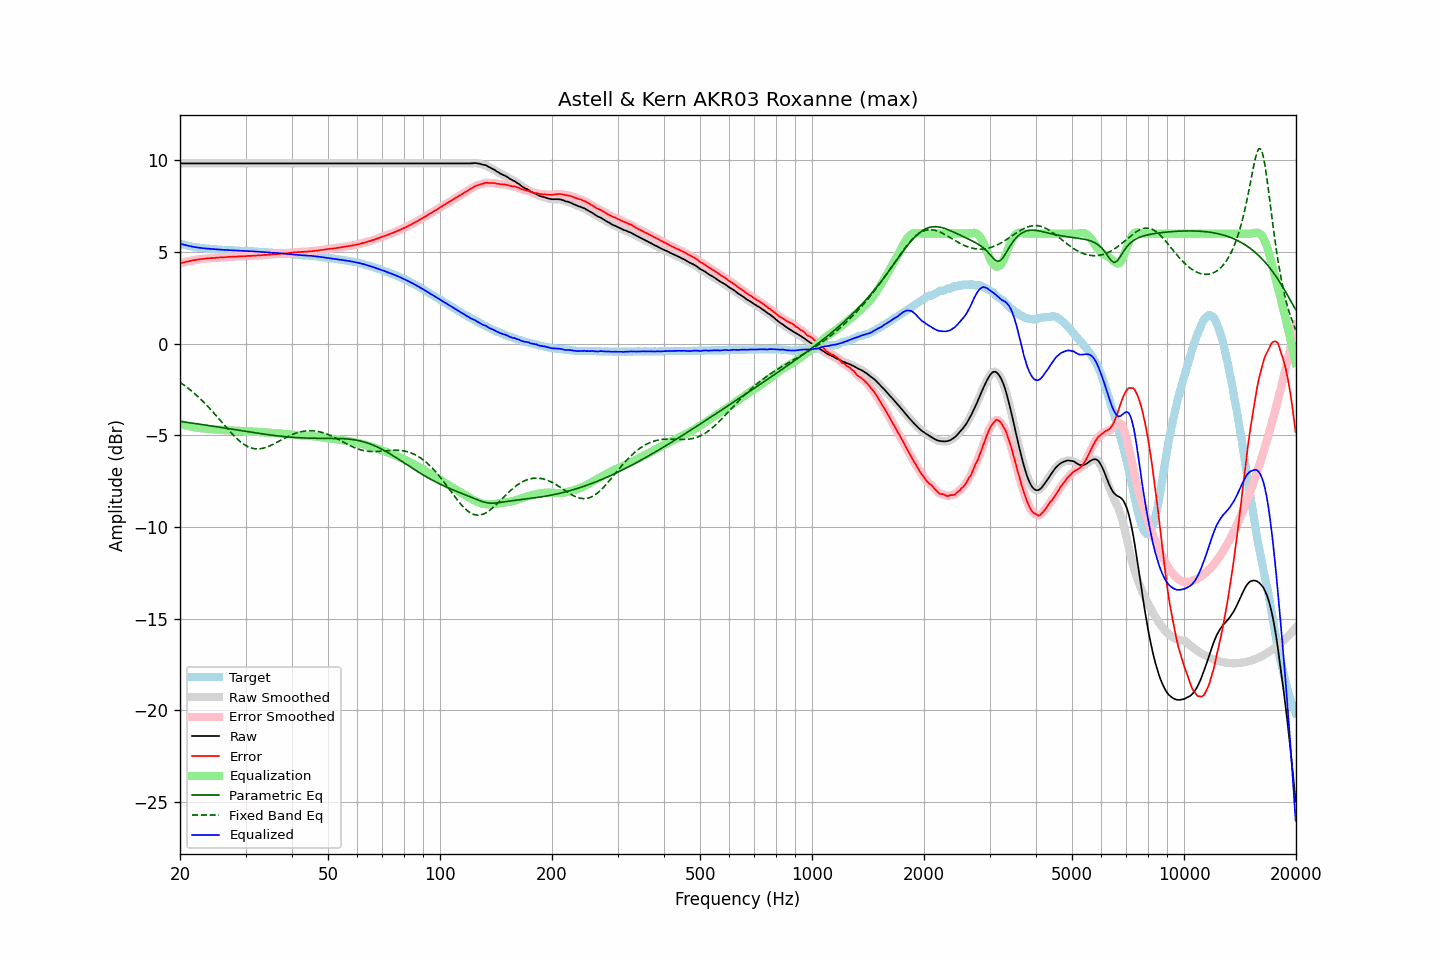

The file beside this chart, header and first rows:
frequency, raw, error, smoothed, error_smoothed, equalization, parametric_eq, fixed_band_eq, equalized_raw, equalized_smoothed, target
20.00, 9.83, 4.37, 9.83, 4.37, -4.37, -4.24, -2.11, 5.46, 5.46, 5.46
20.20, 9.83, 4.40, 9.83, 4.40, -4.40, -4.26, -2.17, 5.43, 5.43, 5.43
20.40, 9.83, 4.42, 9.83, 4.42, -4.42, -4.27, -2.23, 5.41, 5.41, 5.41
20.61, 9.83, 4.44, 9.83, 4.44, -4.44, -4.28, -2.30, 5.38, 5.38, 5.39
20.81, 9.83, 4.46, 9.83, 4.46, -4.47, -4.29, -2.36, 5.36, 5.36, 5.37
21.02, 9.83, 4.48, 9.83, 4.48, -4.49, -4.30, -2.43, 5.34, 5.34, 5.35
21.23, 9.83, 4.50, 9.83, 4.51, -4.51, -4.31, -2.50, 5.32, 5.32, 5.32
21.44, 9.83, 4.53, 9.83, 4.52, -4.52, -4.33, -2.57, 5.30, 5.30, 5.30
21.66, 9.83, 4.55, 9.83, 4.54, -4.54, -4.34, -2.64, 5.29, 5.29, 5.28
21.87, 9.83, 4.56, 9.83, 4.56, -4.56, -4.35, -2.72, 5.27, 5.27, 5.27
22.09, 9.83, 4.58, 9.83, 4.57, -4.57, -4.36, -2.80, 5.26, 5.26, 5.25
22.31, 9.83, 4.59, 9.83, 4.59, -4.59, -4.38, -2.88, 5.24, 5.24, 5.24
22.54, 9.83, 4.60, 9.83, 4.60, -4.60, -4.39, -2.96, 5.23, 5.23, 5.23
22.76, 9.83, 4.61, 9.83, 4.61, -4.61, -4.40, -3.04, 5.22, 5.22, 5.22
22.99, 9.83, 4.62, 9.83, 4.62, -4.62, -4.42, -3.13, 5.21, 5.21, 5.21
23.22, 9.83, 4.63, 9.83, 4.63, -4.63, -4.43, -3.21, 5.20, 5.20, 5.20
23.45, 9.83, 4.64, 9.83, 4.64, -4.64, -4.44, -3.30, 5.19, 5.19, 5.19
23.69, 9.83, 4.65, 9.83, 4.65, -4.65, -4.46, -3.40, 5.18, 5.18, 5.18
23.92, 9.83, 4.65, 9.83, 4.66, -4.65, -4.47, -3.49, 5.17, 5.17, 5.18
24.16, 9.83, 4.66, 9.83, 4.66, -4.66, -4.48, -3.58, 5.17, 5.17, 5.17
24.40, 9.83, 4.66, 9.83, 4.67, -4.67, -4.50, -3.68, 5.16, 5.16, 5.16
24.65, 9.83, 4.68, 9.83, 4.67, -4.68, -4.51, -3.78, 5.15, 5.15, 5.15
24.89, 9.83, 4.68, 9.83, 4.68, -4.68, -4.52, -3.88, 5.15, 5.15, 5.15
25.14, 9.83, 4.69, 9.83, 4.69, -4.69, -4.54, -3.98, 5.14, 5.14, 5.14
25.39, 9.83, 4.70, 9.83, 4.69, -4.69, -4.55, -4.08, 5.14, 5.14, 5.13
25.65, 9.83, 4.70, 9.83, 4.70, -4.70, -4.56, -4.18, 5.13, 5.13, 5.13
25.91, 9.83, 4.71, 9.83, 4.71, -4.71, -4.58, -4.28, 5.12, 5.12, 5.12
26.16, 9.83, 4.71, 9.83, 4.71, -4.71, -4.59, -4.38, 5.12, 5.12, 5.12
26.43, 9.83, 4.71, 9.83, 4.72, -4.72, -4.61, -4.49, 5.11, 5.11, 5.12
26.69, 9.83, 4.72, 9.83, 4.72, -4.72, -4.62, -4.59, 5.11, 5.11, 5.11
26.96, 9.83, 4.72, 9.83, 4.73, -4.73, -4.63, -4.69, 5.10, 5.10, 5.10
27.23, 9.83, 4.74, 9.83, 4.73, -4.73, -4.65, -4.78, 5.10, 5.10, 5.09
27.50, 9.83, 4.74, 9.83, 4.74, -4.74, -4.66, -4.88, 5.09, 5.09, 5.09
27.77, 9.83, 4.74, 9.83, 4.74, -4.74, -4.68, -4.97, 5.09, 5.09, 5.09
28.05, 9.83, 4.75, 9.83, 4.75, -4.75, -4.69, -5.06, 5.08, 5.08, 5.08
28.33, 9.83, 4.75, 9.83, 4.75, -4.75, -4.70, -5.15, 5.08, 5.08, 5.08
28.62, 9.83, 4.75, 9.83, 4.76, -4.76, -4.72, -5.23, 5.07, 5.07, 5.08
28.90, 9.83, 4.77, 9.83, 4.76, -4.76, -4.73, -5.31, 5.07, 5.07, 5.06
29.19, 9.83, 4.77, 9.83, 4.77, -4.76, -4.75, -5.38, 5.06, 5.06, 5.06
29.48, 9.83, 4.77, 9.83, 4.77, -4.77, -4.76, -5.44, 5.06, 5.06, 5.06
29.78, 9.83, 4.77, 9.83, 4.77, -4.77, -4.77, -5.51, 5.06, 5.06, 5.06
30.08, 9.83, 4.77, 9.83, 4.78, -4.78, -4.79, -5.56, 5.05, 5.05, 5.06
30.38, 9.83, 4.78, 9.83, 4.78, -4.78, -4.80, -5.61, 5.05, 5.05, 5.05
30.68, 9.83, 4.79, 9.83, 4.78, -4.78, -4.82, -5.65, 5.04, 5.04, 5.04
30.99, 9.83, 4.79, 9.83, 4.79, -4.79, -4.83, -5.68, 5.04, 5.04, 5.04
31.30, 9.83, 4.79, 9.83, 4.79, -4.79, -4.84, -5.71, 5.04, 5.04, 5.04
31.61, 9.83, 4.80, 9.83, 4.80, -4.80, -4.86, -5.73, 5.03, 5.03, 5.03
31.93, 9.83, 4.80, 9.83, 4.80, -4.80, -4.87, -5.74, 5.02, 5.02, 5.02
32.24, 9.83, 4.81, 9.83, 4.81, -4.81, -4.88, -5.74, 5.02, 5.02, 5.02
32.57, 9.83, 4.82, 9.83, 4.82, -4.82, -4.89, -5.74, 5.01, 5.01, 5.01
32.89, 9.83, 4.82, 9.83, 4.82, -4.82, -4.91, -5.73, 5.01, 5.01, 5.01
33.22, 9.83, 4.83, 9.83, 4.83, -4.83, -4.92, -5.72, 5.00, 5.00, 5.00
33.55, 9.83, 4.84, 9.83, 4.83, -4.83, -4.93, -5.70, 4.99, 4.99, 4.99
33.89, 9.83, 4.84, 9.83, 4.84, -4.84, -4.94, -5.67, 4.99, 4.99, 4.99
34.23, 9.83, 4.84, 9.83, 4.85, -4.85, -4.96, -5.64, 4.98, 4.98, 4.99
34.57, 9.83, 4.86, 9.83, 4.85, -4.85, -4.97, -5.61, 4.98, 4.98, 4.97
34.92, 9.83, 4.86, 9.83, 4.86, -4.86, -4.98, -5.57, 4.97, 4.97, 4.97
35.27, 9.83, 4.86, 9.83, 4.87, -4.87, -4.99, -5.53, 4.96, 4.96, 4.97
35.62, 9.83, 4.88, 9.83, 4.87, -4.87, -5.00, -5.49, 4.96, 4.96, 4.95
35.97, 9.83, 4.88, 9.83, 4.88, -4.88, -5.01, -5.44, 4.95, 4.95, 4.95
... 635 more rows
